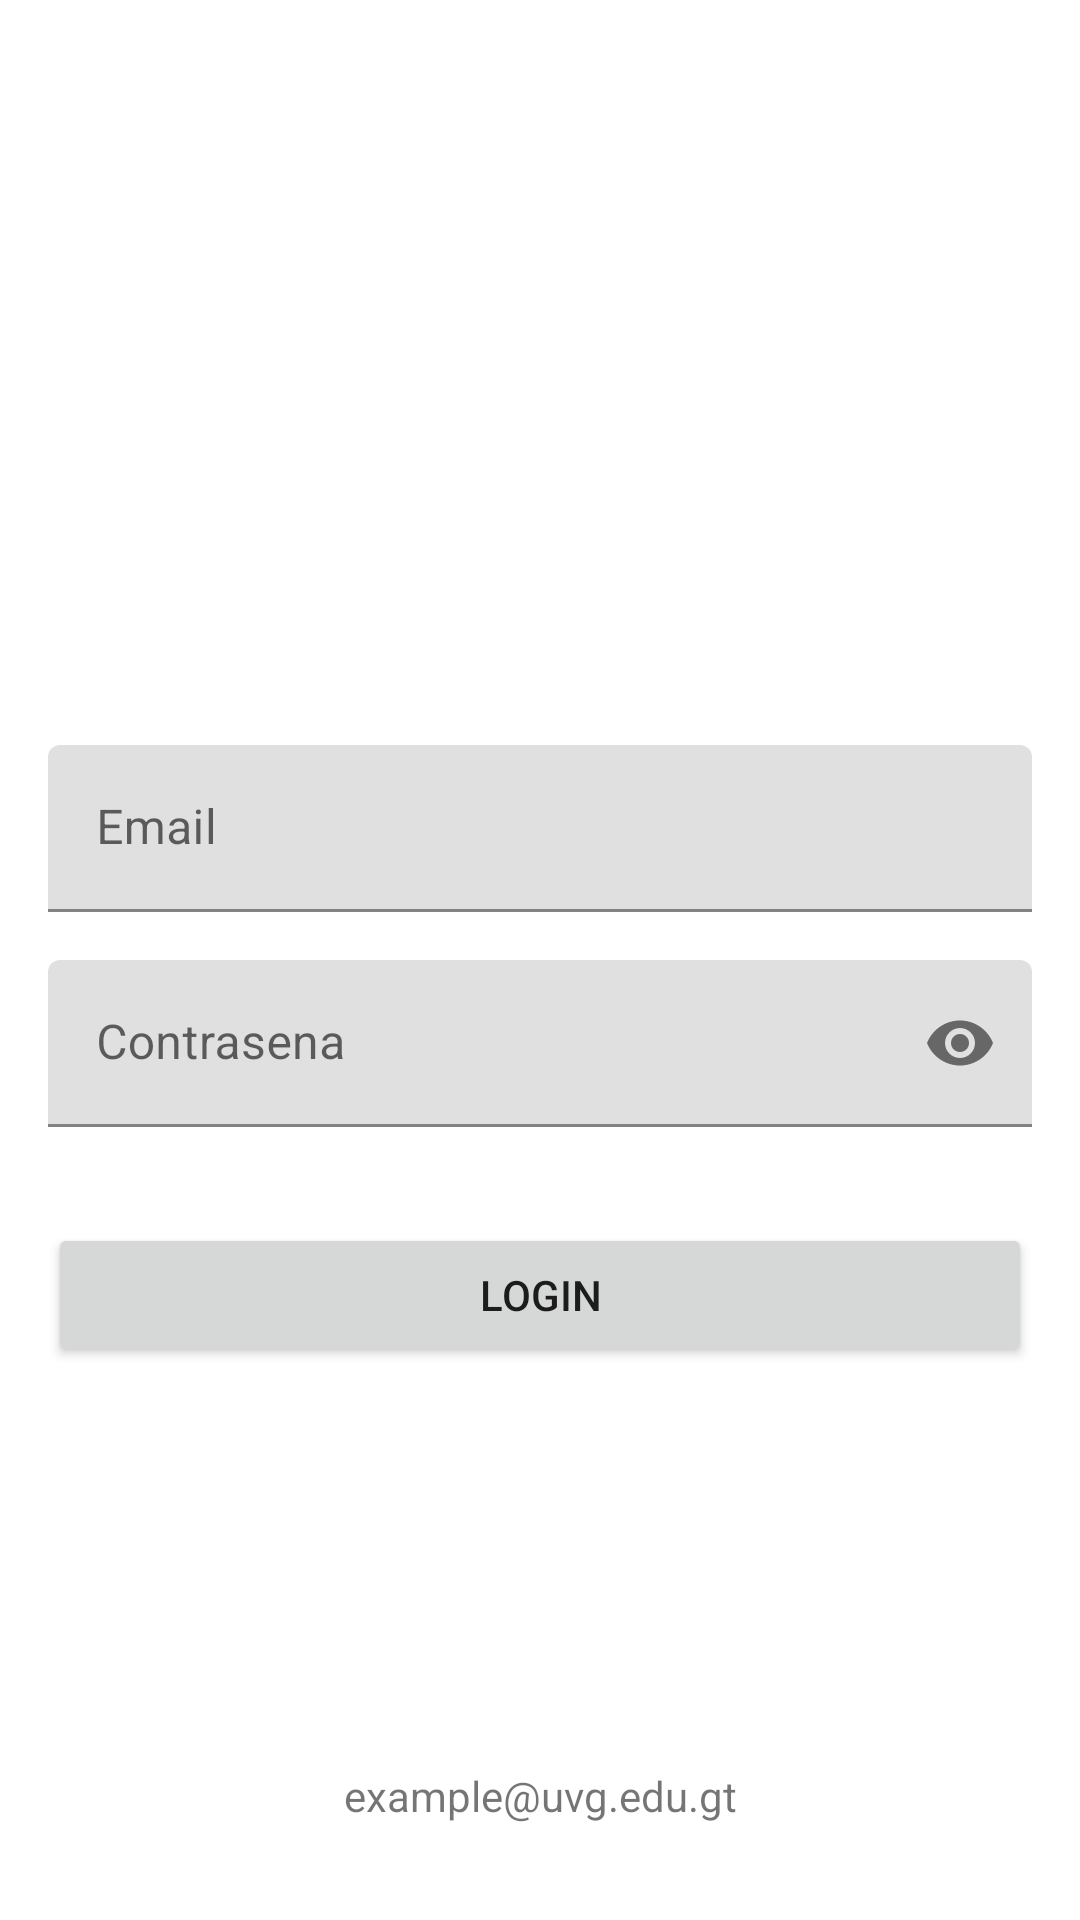

Android layout source for this screen:
<!-- AndroidManifest.xml: application theme Theme.lab10 -->
<!-- res/layout/fragment_login.xml -->
<?xml version="1.0" encoding="utf-8"?>
<androidx.constraintlayout.widget.ConstraintLayout
    xmlns:android="http://schemas.android.com/apk/res/android"
    xmlns:app="http://schemas.android.com/apk/res-auto"
    xmlns:tools="http://schemas.android.com/tools"
    android:layout_width="match_parent"
    android:layout_height="match_parent"
    android:padding="@dimen/margin_medium"
    tools:context="com.example.lab10.ui.fragments.LoginFragment"
    >

    <ImageView
        android:id="@+id/icon_loginFragment_rickMorty"
        android:layout_width="wrap_content"
        android:layout_height="wrap_content"
        android:src="@drawable/ic_rick_and_morty"
        app:layout_constraintStart_toStartOf="parent"
        app:layout_constraintEnd_toEndOf="parent"
        app:layout_constraintTop_toTopOf="parent"
        app:layout_constraintBottom_toTopOf="@id/inputLayout_loginFragment_email"
        app:layout_constraintVertical_chainStyle="packed"
        />

    <com.google.android.material.textfield.TextInputLayout
        android:id="@+id/inputLayout_loginFragment_email"
        android:layout_width="0dp"
        android:layout_height="wrap_content"
        android:layout_marginTop="@dimen/margin_xl"
        android:hint="@string/email"
        app:layout_constraintStart_toStartOf="parent"
        app:layout_constraintEnd_toEndOf="parent"
        app:layout_constraintTop_toBottomOf="@id/icon_loginFragment_rickMorty"
        app:layout_constraintBottom_toTopOf="@id/inputLayout_loginFragment_password"
        >

        <com.google.android.material.textfield.TextInputEditText
            android:layout_width="match_parent"
            android:layout_height="match_parent" />

    </com.google.android.material.textfield.TextInputLayout>

    <com.google.android.material.textfield.TextInputLayout
        android:id="@+id/inputLayout_loginFragment_password"
        android:layout_width="0dp"
        android:layout_height="wrap_content"
        android:layout_marginTop="@dimen/margin_medium"
        android:hint="@string/password"
        app:passwordToggleEnabled="true"
        app:layout_constraintStart_toStartOf="parent"
        app:layout_constraintEnd_toEndOf="parent"
        app:layout_constraintTop_toBottomOf="@id/inputLayout_loginFragment_email"
        app:layout_constraintBottom_toTopOf="@id/button_loginFragment_login"
        >

        <com.google.android.material.textfield.TextInputEditText
            android:layout_width="match_parent"
            android:layout_height="match_parent"
            android:inputType="textPassword" />

    </com.google.android.material.textfield.TextInputLayout>

    <Button
        android:id="@+id/button_loginFragment_login"
        android:layout_width="0dp"
        android:layout_height="wrap_content"
        android:layout_marginTop="@dimen/margin_large"
        android:text="@string/login"
        app:layout_constraintStart_toStartOf="parent"
        app:layout_constraintEnd_toEndOf="parent"
        app:layout_constraintTop_toBottomOf="@id/inputLayout_loginFragment_password"
        app:layout_constraintBottom_toBottomOf="parent"
        />

    <TextView
        android:id="@+id/text_loginFragment_email"
        android:layout_width="wrap_content"
        android:layout_height="wrap_content"
        android:layout_marginBottom="@dimen/margin_medium"
        android:text="@string/my_email"
        app:layout_constraintStart_toStartOf="parent"
        app:layout_constraintEnd_toEndOf="parent"
        app:layout_constraintBottom_toBottomOf="parent"
        />
</androidx.constraintlayout.widget.ConstraintLayout>
<!-- resources referenced by this layout -->
<resources>
  <dimen name="margin_large">32dp</dimen>
  <dimen name="margin_medium">16dp</dimen>
  <dimen name="margin_xl">64dp</dimen>
  <string name="email">Email</string>
  <string name="login">Login</string>
  <string name="my_email">example@uvg.edu.gt</string>
  <string name="password">Contrasena</string>
  <style name="Theme.lab10" parent="Theme.MaterialComponents.DayNight.NoActionBar">
          
          <item name="colorPrimary">#6BDF41</item>
          <item name="colorPrimaryVariant">#18932D</item>
          <item name="colorOnPrimary">@color/white</item>
          
          <item name="colorSecondary">@color/teal_200</item>
          <item name="colorSecondaryVariant">@color/teal_700</item>
          <item name="colorOnSecondary">@color/black</item>
          
          <item name="android:windowTranslucentStatus">true</item>
          <item name="android:fitsSystemWindows">true</item>
          
      </style>
  <color name="white">#FFFFFFFF</color>
  <color name="teal_200">#FF03DAC5</color>
  <color name="teal_700">#FF018786</color>
  <color name="black">#FF000000</color>
</resources>
